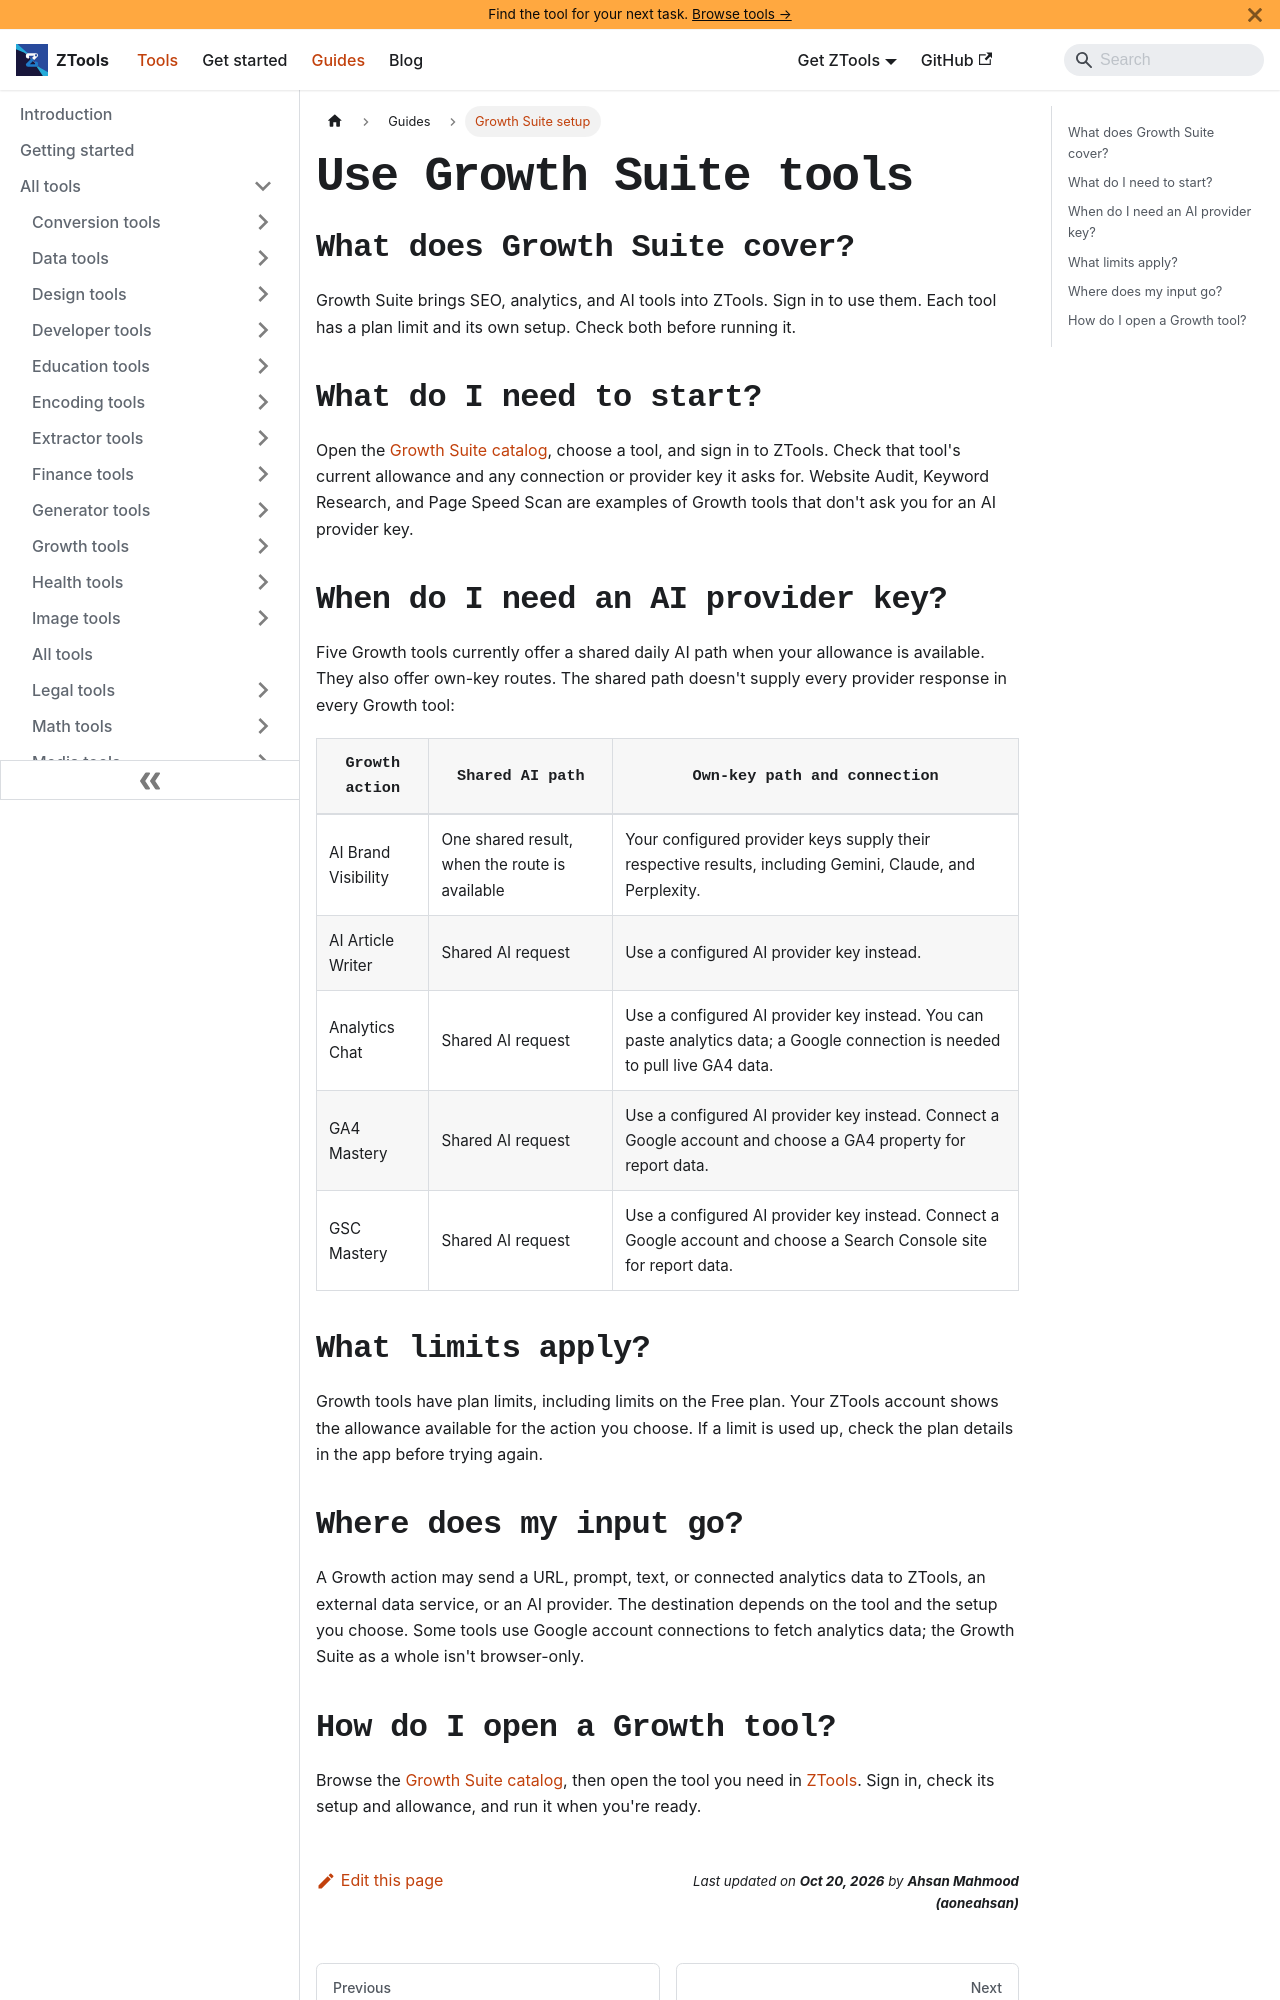

repository: aoneahsan/ztools-docs · page: docs/guides/growth-suite-byok/index.html · generator: docusaurus

---
title: Use Growth Suite tools
description: See which ZTools Growth Suite tools need an account, provider key, or shared AI allowance, and what happens when you run them.
topics: [guide, growth-suite, ai, seo]
sidebar_label: Growth Suite setup
sidebar_position: 5
---

# Use Growth Suite tools

## What does Growth Suite cover?

Growth Suite brings SEO, analytics, and AI tools into ZTools. Sign in to use them. Each tool has a plan limit and its own setup. Check both before running it.

## What do I need to start?

Open the [Growth Suite catalog](/docs/tools/growth), choose a tool, and sign in to ZTools. Check that tool's current allowance and any connection or provider key it asks for. Website Audit, Keyword Research, and Page Speed Scan are examples of Growth tools that don't ask you for an AI provider key.
